Labelled photos from "training", an image-classification folder in arfianaja/deteksi_jenis_awan. The possible labels are: cumulunimbus, cumulus, nimbostratus, stratocumulus, stratus.

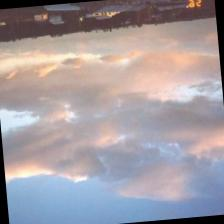
Label: stratus

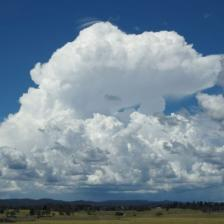
Label: cumulus

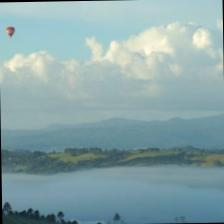
Label: cumulus

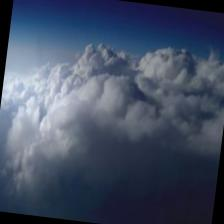
Label: stratocumulus

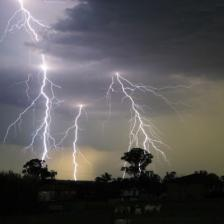
Label: cumulunimbus

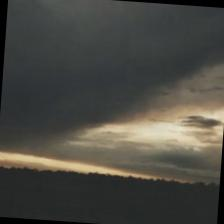
Label: nimbostratus
